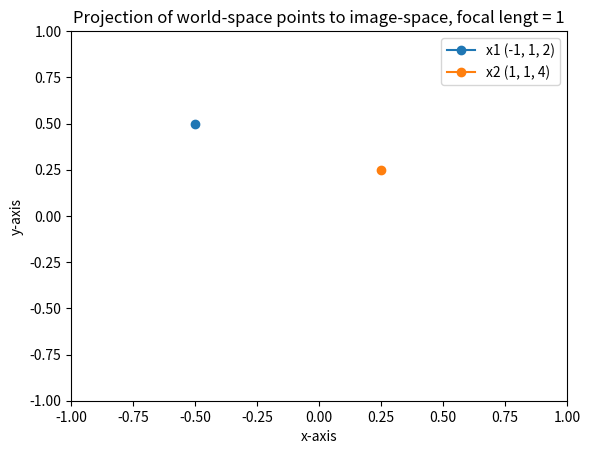

Recreate this plot in Python.
import matplotlib.pyplot as plt
import numpy as np
import math

width_smartphone = 1
width_camera = 2

focal_length = 1

x1 = -1
x2 = 1
y = 1
z = 2

def get_image_point(x, y, z_var, focal_length):
    image_point = [x/(z_var * focal_length), y/(z_var * focal_length)]
    return image_point

point1 = get_image_point(x1, y, z, focal_length)
point2 = get_image_point(x2, y, 4, focal_length)

plt.plot(point1[0], point1[1], marker='o', label='x1 (-1, 1, 2)')
plt.plot(point2[0], point2[1], marker='o', label='x2 (1, 1, 4)')
plt.xlim(-1, 1)
plt.ylim(-1, 1)
plt.xlabel('x-axis')
plt.ylabel('y-axis')
plt.title('Projection of world-space points to image-space, focal lengt = 1')
plt.legend()
plt.show()